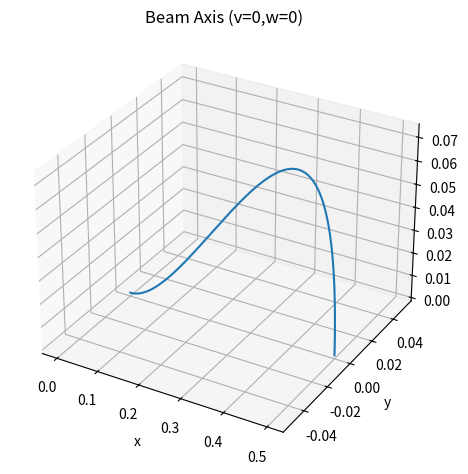

This figure's Python source:
import numpy as np
from numpy.polynomial.legendre import leggauss
import matplotlib.pyplot as plt

np.set_printoptions(suppress=True, linewidth=140, precision=8)

# Global
L = 0.5
W = 0.003
H = 0.003
rho = 7700.0
E_mod = 2.0e11
nu = 0.3
lam = E_mod * nu / ((1.0 + nu) * (1.0 - 2.0 * nu))
mu = E_mod / (2.0 * (1.0 + nu))
gvec = np.array([0.0, 0.0, -9.81])


def bvec(u, v, w):
    return np.array([1.0, u, v, w, u * v, u * w, u * u, u ** 3], dtype=float)

def bu(u, v, w):
    return np.array([0.0, 1.0, 0.0, 0.0, v, w, 2.0 * u, 3.0 * u * u], dtype=float)

def bv(u, v, w):
    return np.array([0.0, 0.0, 1.0, 0.0, u, 0.0, 0.0, 0.0], dtype=float)

def bw(u, v, w):
    return np.array([0.0, 0.0, 0.0, 1.0, 0.0, u, 0.0, 0.0], dtype=float)

def make_Binv():
    u1, v1, w1 = -L / 2.0, 0.0, 0.0
    u2, v2, w2 = +L / 2.0, 0.0, 0.0
    B = np.column_stack([
        bvec(u1, v1, w1),
        bu(u1, v1, w1),
        bv(u1, v1, w1),
        bw(u1, v1, w1),
        bvec(u2, v2, w2),
        bu(u2, v2, w2),
        bv(u2, v2, w2),
        bw(u2, v2, w2),
    ])
    return np.linalg.inv(B)

def shape_and_grads(Binv, u, v, w):
    s = Binv @ bvec(u, v, w)
    su = Binv @ bu(u, v, w)
    sv = Binv @ bv(u, v, w)
    sw = Binv @ bw(u, v, w)
    return s, su, sv, sw

def triple_gauss(nu_g, nv_g, nw_g):
    xu, wu = leggauss(nu_g)
    xv, wv = leggauss(nv_g)
    xw, ww = leggauss(nw_g)
    return xu, wu, xv, wv, xw, ww

def integrate_mass(Binv, nu_g=4, nv_g=2, nw_g=2):
    xu, wu, xv, wv, xw, ww = triple_gauss(nu_g, nv_g, nw_g)
    J = (L * W * H) / 8.0
    mbar = np.zeros((8, 8))
    for i, xi in enumerate(xu):
        u = 0.5 * L * xi
        wi = wu[i]
        for j, xj in enumerate(xv):
            v = 0.5 * W * xj
            wj = wv[j]
            for k, xk in enumerate(xw):
                w = 0.5 * H * xk
                wk = ww[k]
                s, _, _, _ = shape_and_grads(Binv, u, v, w)
                wgt = rho * J * wi * wj * wk
                mbar += wgt * np.outer(s, s)
    M = np.kron(mbar, np.eye(3))
    return mbar, M

def gravity_generalized_force(Binv, nu_g=4, nv_g=2, nw_g=2):
    xu, wu, xv, wv, xw, ww = triple_gauss(nu_g, nv_g, nw_g)
    J = (L * W * H) / 8.0
    mg = np.zeros(8)
    for i, xi in enumerate(xu):
        u = 0.5 * L * xi
        wi = wu[i]
        for j, xj in enumerate(xv):
            v = 0.5 * W * xj
            wj = wv[j]
            for k, xk in enumerate(xw):
                w = 0.5 * H * xk
                wk = ww[k]
                s, _, _, _ = shape_and_grads(Binv, u, v, w)
                wgt = rho * J * wi * wj * wk
                mg += wgt * s
    f = np.zeros(24)
    for a in range(8):
        f[3 * a:3 * a + 3] = mg[a] * gvec
    return f

def internal_force_SVK(Binv, N_nodes, nu_g=5, nv_g=3, nw_g=3):
    xu, wu, xv, wv, xw, ww = triple_gauss(nu_g, nv_g, nw_g)
    J = (L * W * H) / 8.0
    f = np.zeros((3, 8))
    I3 = np.eye(3)
    for i, xi in enumerate(xu):
        u = 0.5 * L * xi
        wi = wu[i]
        for j, xj in enumerate(xv):
            v = 0.5 * W * xj
            wj = wv[j]
            for k, xk in enumerate(xw):
                w = 0.5 * H * xk
                wk = ww[k]
                s, su, sv, sw = shape_and_grads(Binv, u, v, w)
                ru = N_nodes @ su
                rv = N_nodes @ sv
                rw = N_nodes @ sw
                F = np.column_stack((ru, rv, rw))
                C = F.T @ F
                Estrain = 0.5 * (C - I3)
                S2 = lam * np.trace(Estrain) * I3 + 2.0 * mu * Estrain
                P = F @ S2
                wgt = J * wi * wj * wk
                for a in range(8):
                    f[:, a] += wgt * (su[a] * P[:, 0] + sv[a] * P[:, 1] + sw[a] * P[:, 2])
    fout = np.zeros(24)
    for a in range(8):
        fout[3 * a:3 * a + 3] = f[:, a]
    return fout

def position_from_uvwt(Binv, N_nodes, u, v, w):
    s, _, _, _ = shape_and_grads(Binv, u, v, w)
    return N_nodes @ s

def tip_force_generalized(Binv, N_nodes, f_tip, u, v, w):
    s, _, _, _ = shape_and_grads(Binv, u, v, w)
    f = np.zeros(24)
    for a in range(8):
        f[3 * a:3 * a + 3] = s[a] * f_tip
    return f

if __name__ == "__main__":
    N = np.column_stack([
        np.array([0.0, 0.0, 0.0]),
        np.array([1.0, 0.0, 0.0]),
        np.array([0.0, 1.0, 0.0]),
        np.array([0.0, 0.0, 1.0]),
        np.array([0.5, 0.0, 0.0]),
        np.array([0.0, 0.0, -1.0]),
        np.array([0.0, 1.0, 0.0]),
        np.array([1.0, 0.0, 0.0]),
    ]).reshape(3, 8)

    Binv = make_Binv()

    mij, M = integrate_mass(Binv, nu_g=4, nv_g=2, nw_g=2)
    print("mij (8x8) using GQ(nu=4,nv=2,nw=2):")
    print(mij)
    print("Mass matrix M shape:", M.shape)

    f_grav = gravity_generalized_force(Binv, nu_g=4, nv_g=2, nw_g=2)
    print("Generalized force due to gravity (size 24):")
    print(f_grav)

    f_int = internal_force_SVK(Binv, N, nu_g=5, nv_g=3, nw_g=3)
    print("Generalized internal force (SVK) at the given state (size 24):")
    print(f_int)

    u_line = np.linspace(-L / 2.0, L / 2.0, 301)
    curve = np.array([position_from_uvwt(Binv, N, u, 0.0, 0.0) for u in u_line])
    fig = plt.figure()
    ax = fig.add_subplot(111, projection='3d')
    ax.plot(curve[:, 0], curve[:, 1], curve[:, 2])
    ax.set_xlabel('x')
    ax.set_ylabel('y')
    ax.set_zlabel('z')
    ax.set_title('Beam Axis (v=0,w=0)')
    plt.tight_layout()
    plt.savefig("beam_axis.png", dpi=160)
    plt.close(fig)
    print("Saved plot to beam_axis.png")

    ang = np.deg2rad(45.0)
    f_tip = np.array([10.0 * np.cos(ang), 0.0, 10.0 * np.sin(ang)])
    f_tip_gen = tip_force_generalized(Binv, N, f_tip, L / 2.0, 0.0, 0.0)
    print("Generalized external tip force (size 24):")
    print(f_tip_gen)

    print("GQ used: mass/gravity nu=4,nv=2,nw=2; internal nu=5,nv=3,nw=3")
    print("Mass matrix is constant in TL and computed once; forces depend on state.")
